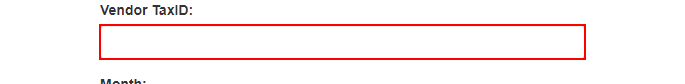
Task: UiPath REFramework Template
Workflow: System1_CreateYearlyReport

Step 1: type [in_TaxID] into the text box in window 'ACME System 1 - Download Monthly Report' (chrome.exe)

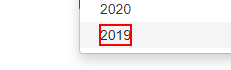
Step 2: click on the element '{{in_Year}}' in window 'ACME System 1 - Download Monthly Report' (chrome.exe)

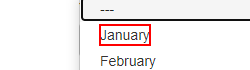
Step 3: click

Step 4: click on the button in window 'ACME System 1 - Download Monthly Report' (chrome.exe) (no picture)

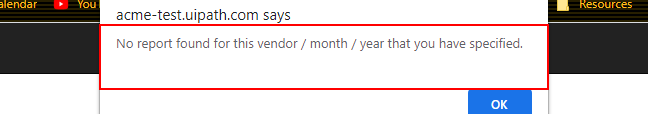
Step 5: find the text 'No report found for this vendor / month / year that you have spe*' in window 'ACME System 1 - Download Monthly Report - Google Chrome' (chrome.exe)

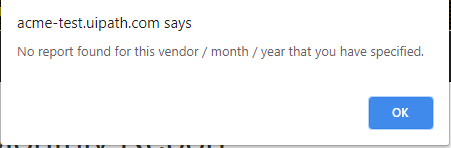
Step 6 [then]: Element Scope 'pane' on the text 'No report found for this vendor / month / year that you have spe*' in window 'ACME System 1 - Download Monthly Report - Google Chrome' (chrome.exe)

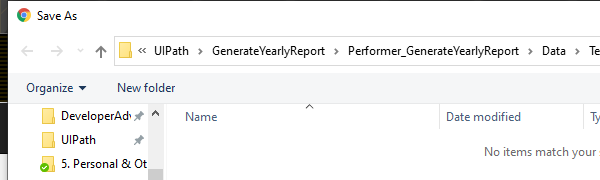
Step 7 [else]: Element Scope 'chrome.exe  Save As' on the dialog in window 'Save As' (chrome.exe)

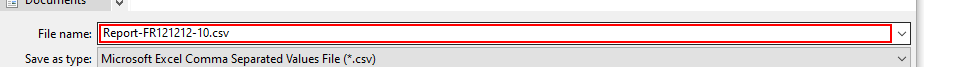
Step 8 [else]: type [ReportFilePath] into 'File name:'

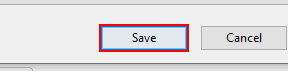
Step 9: click on the button 'Save' in window 'Save As' (chrome.exe)
